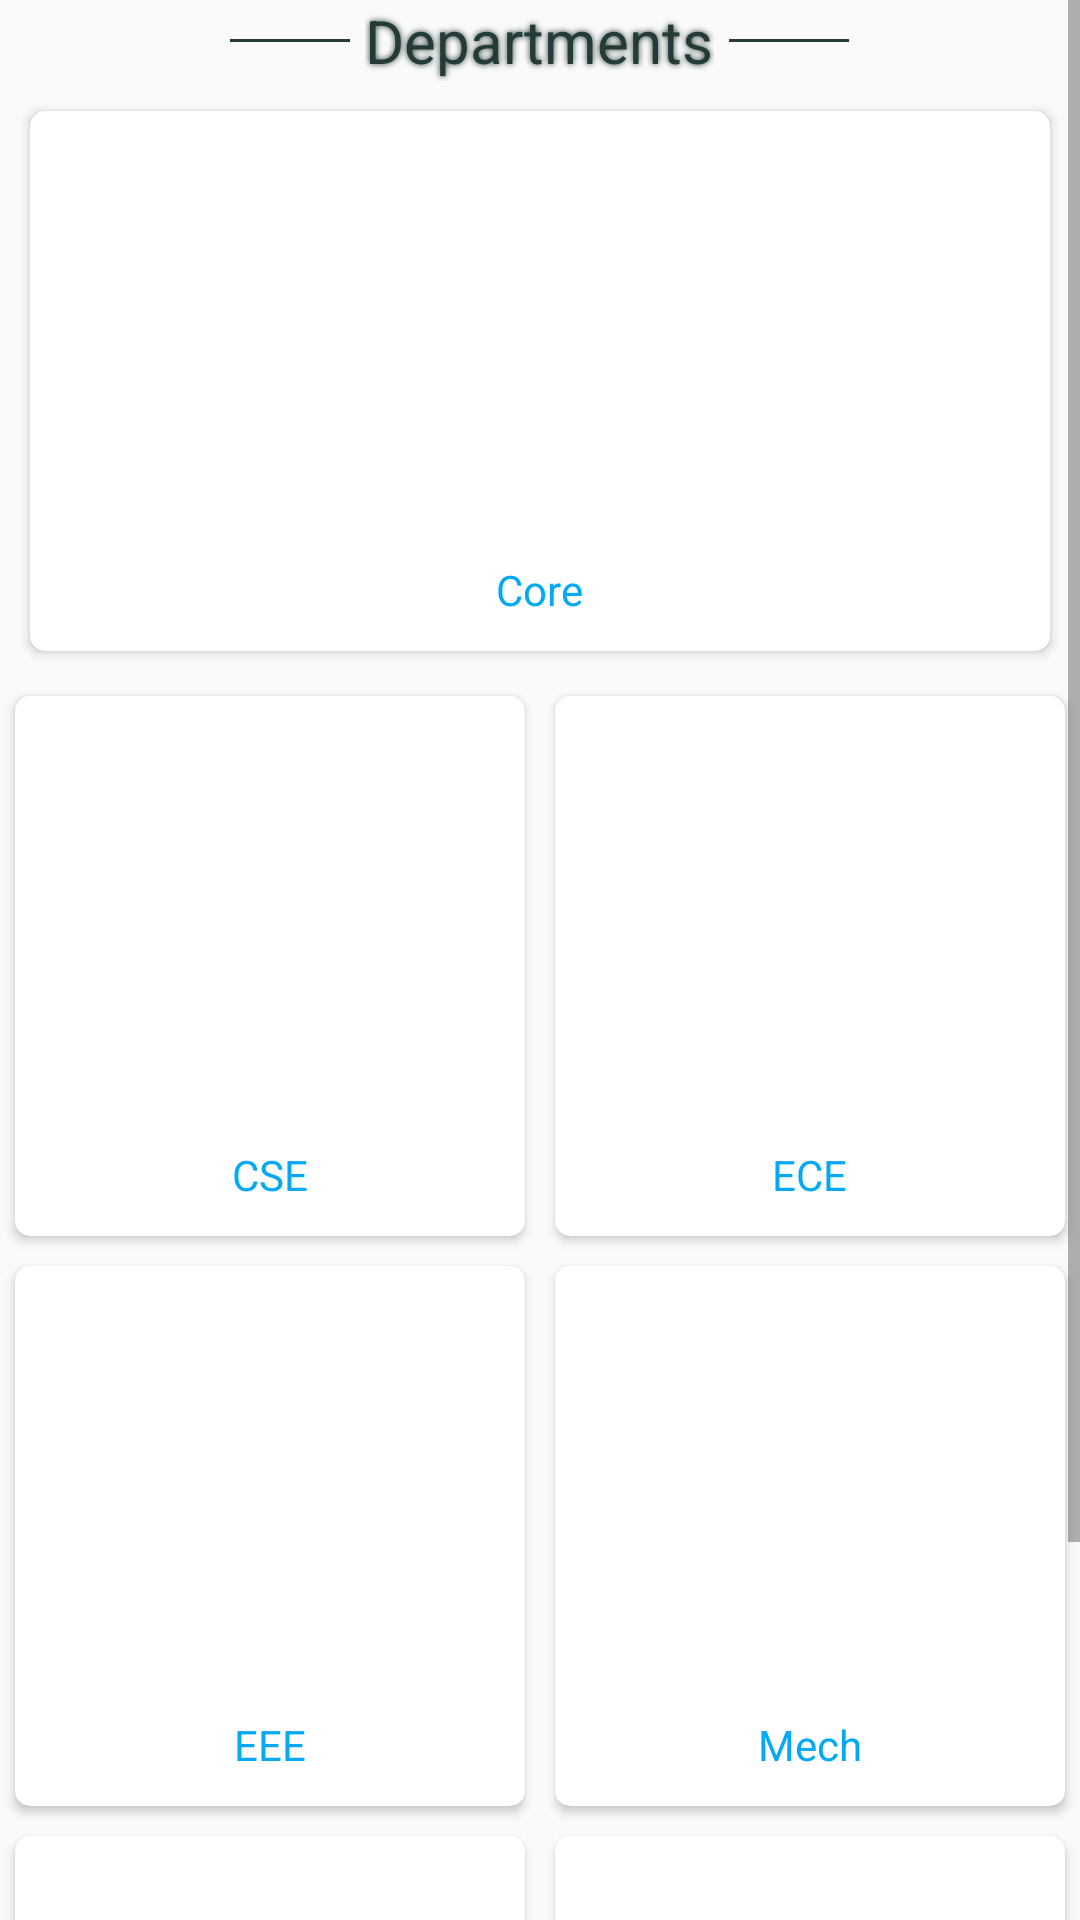

This screen was rendered from an Android layout file. Write that file and the resources it references.
<!-- AndroidManifest.xml: application theme AppTheme -->
<!-- res/layout/frag_3.xml -->
<?xml version="1.0" encoding="utf-8"?>
<ScrollView xmlns:android="http://schemas.android.com/apk/res/android"
    android:layout_width="match_parent"
    xmlns:app="http://schemas.android.com/apk/res-auto"
    xmlns:tools="http://schemas.android.com/tools"
    app:layout_behavior="@string/appbar_scrolling_view_behavior"
    android:layout_height="match_parent"
    tools:context=".Tab3">
    <LinearLayout
        android:gravity="center"
        android:layout_width="match_parent"
        android:layout_height="match_parent"
        android:orientation="vertical">

        <LinearLayout
            android:layout_width="match_parent"
            android:layout_height="wrap_content"
            android:gravity="center"
            android:orientation="horizontal">
            <View
                android:layout_width="40dp"
                android:layout_height="1dp"
                android:layout_gravity="center"
                android:layout_marginLeft="10dp"
                android:layout_marginRight="5dp"
                android:background="@color/login_back"/>
            <TextView
                android:layout_width="wrap_content"
                android:layout_height="wrap_content"
                android:text="Departments"
                android:shadowColor="@color/login_back"
                android:shadowDx="0"
                android:shadowDy="0"
                android:shadowRadius="5"
                android:textColor="@color/login_back"
                android:textSize="20dp"/>
            <View
                android:layout_width="40dp"
                android:layout_height="1dp"
                android:layout_gravity="center"
                android:layout_marginLeft="5dp"
                android:layout_marginRight="10dp"
                android:background="@color/login_back"/>
        </LinearLayout>
        <LinearLayout
            android:gravity="center"
            android:layout_width="match_parent"
            android:layout_height="wrap_content"
            android:orientation="horizontal">
            <android.support.v7.widget.CardView
                android:layout_width="match_parent"
                android:layout_margin="10dp"
                app:cardCornerRadius="5dp"
                android:id="@+id/Core"
                android:clickable="true"
                android:elevation="4dp"
                android:layout_height="180dp">
                <LinearLayout
                    android:id="@+id/core"
                    android:layout_width="match_parent"
                    android:layout_height="match_parent"
                    android:orientation="vertical">
                    <ImageView
                        android:layout_width="match_parent"
                        android:layout_height="150dp"
                        android:id="@+id/coreicon"/>
                    <TextView
                        android:layout_width="wrap_content"
                        android:layout_height="30dp"
                        android:text="Core"
                        android:layout_gravity="center"
                        android:textColor="@color/black"/>

                </LinearLayout>
            </android.support.v7.widget.CardView>
           
        </LinearLayout>
        <LinearLayout
            android:gravity="center"
            android:layout_width="match_parent"
            android:layout_height="wrap_content"
            android:orientation="horizontal">
            <android.support.v7.widget.CardView
                android:layout_width="170dp"
                android:layout_margin="5dp"
                app:cardCornerRadius="5dp"
                android:id="@+id/csedept"
                android:clickable="true"
                android:elevation="4dp"
                android:layout_height="180dp">
                <LinearLayout
                    android:id="@+id/cse"
                    android:layout_width="match_parent"
                    android:layout_height="match_parent"
                    android:orientation="vertical">
                    <ImageView
                        android:layout_width="match_parent"
                        android:layout_height="150dp"
                        android:id="@+id/cseicon"/>
                    <TextView
                        android:layout_width="wrap_content"
                        android:layout_height="30dp"
                        android:text="CSE"
                        android:layout_gravity="center"
                        android:textColor="@color/black"/>

                </LinearLayout>
            </android.support.v7.widget.CardView>
            <android.support.v7.widget.CardView
                android:layout_width="170dp"
                android:id="@+id/ecedept"
                android:clickable="true"
                android:elevation="4dp"
                app:cardCornerRadius="5dp"
                android:layout_margin="5dp"
                android:layout_height="180dp">
                <LinearLayout
                    android:id="@+id/ece"
                    android:layout_width="match_parent"
                    android:layout_height="match_parent"
                    android:orientation="vertical">
                    <ImageView
                        android:layout_width="match_parent"
                        android:layout_height="150dp"
                        android:id="@+id/eceicon"/>
                    <TextView
                        android:layout_width="wrap_content"
                        android:layout_height="30dp"
                        android:text="ECE"
                        android:layout_gravity="center"
                        android:textColor="@color/black"/>
                </LinearLayout>
            </android.support.v7.widget.CardView>
        </LinearLayout>
        <LinearLayout
            android:gravity="center"
            android:layout_width="match_parent"
            android:layout_height="wrap_content"
            android:orientation="horizontal">
            <android.support.v7.widget.CardView
                android:layout_width="170dp"
                android:layout_margin="5dp"
                app:cardCornerRadius="5dp"
                android:id="@+id/eeedept"
                android:clickable="true"
                android:elevation="4dp"
                android:layout_height="180dp">
                <LinearLayout
                    android:layout_width="match_parent"
                    android:layout_height="match_parent"
                    android:id="@+id/eee"
                    android:orientation="vertical">
                    <ImageView
                        android:layout_width="match_parent"
                        android:layout_height="150dp"
                        android:id="@+id/eeeicon"/>
                    <TextView
                        android:layout_width="wrap_content"
                        android:layout_height="30dp"
                        android:text="EEE"
                        android:layout_gravity="center"
                        android:textColor="@color/black"/>

                </LinearLayout>
            </android.support.v7.widget.CardView>
            <android.support.v7.widget.CardView
                android:layout_width="170dp"
                android:id="@+id/mechdept"
                android:clickable="true"
                android:elevation="4dp"
                app:cardCornerRadius="5dp"
                android:layout_margin="5dp"
                android:layout_height="180dp">
                <LinearLayout
                    android:id="@+id/mech"
                    android:layout_width="match_parent"
                    android:layout_height="match_parent"
                    android:orientation="vertical">
                    <ImageView
                        android:layout_width="match_parent"
                        android:layout_height="150dp"
                        android:id="@+id/mechicon"/>
                    <TextView
                        android:layout_width="wrap_content"
                        android:layout_height="30dp"
                        android:text="Mech"
                        android:layout_gravity="center"
                        android:textColor="@color/black"/>
                </LinearLayout>
            </android.support.v7.widget.CardView>
        </LinearLayout>
        <LinearLayout
            android:layout_width="match_parent"
            android:layout_height="wrap_content"
            android:gravity="center"
            android:orientation="horizontal">
            <android.support.v7.widget.CardView
                android:layout_width="170dp"
                android:id="@+id/mcadept"
                android:clickable="true"
                android:elevation="4dp"
                app:cardCornerRadius="5dp"
                android:layout_gravity="center"
                android:layout_margin="5dp"
                android:layout_height="180dp">
                <LinearLayout
                    android:id="@+id/mca"
                    android:layout_width="match_parent"
                    android:layout_height="match_parent"
                    android:orientation="vertical">
                    <ImageView
                        android:layout_width="match_parent"
                        android:layout_height="150dp"
                        android:id="@+id/mcaicon"/>
                    <TextView
                        android:layout_width="wrap_content"
                        android:layout_height="30dp"
                        android:text="MCA"
                        android:layout_gravity="center"
                        android:textColor="@color/black"/>
                </LinearLayout>
            </android.support.v7.widget.CardView>
            <android.support.v7.widget.CardView
                android:layout_width="170dp"
                android:id="@+id/civildept"
                android:clickable="true"
                android:elevation="4dp"
                app:cardCornerRadius="5dp"
                android:layout_margin="5dp"
                android:layout_height="180dp">
                <LinearLayout
                    android:id="@+id/civil"
                    android:layout_width="match_parent"
                    android:layout_height="match_parent"
                    android:orientation="vertical">
                    <ImageView
                        android:layout_width="match_parent"
                        android:layout_height="150dp"
                        android:id="@+id/civilicon"/>
                    <TextView
                        android:layout_width="wrap_content"
                        android:layout_height="30dp"
                        android:text="Civil"
                        android:layout_gravity="center"
                        android:textColor="@color/black"/>
                </LinearLayout>
            </android.support.v7.widget.CardView>
        </LinearLayout>

    </LinearLayout>


</ScrollView>
<!-- resources referenced by this layout -->
<resources>
  <color name="black">#03a9f4</color>
  <color name="login_back">#253b38</color>
  <style name="AppTheme" parent="Base.Theme.AppCompat.Light.DarkActionBar">
          
          <item name="colorPrimary">@color/colorPrimary</item>
          <item name="colorPrimaryDark">@color/colorPrimary</item>
          <item name="colorAccent">@android:color/white</item>
          <item name="android:textColorHint">@android:color/white</item>
          <item name="android:textColorPrimary">@android:color/white</item>
          <item name="android:colorForeground">@android:color/black</item>
          <item name="actionBarStyle">@style/MyActionBar</item>
      </style>
  <color name="colorPrimary">#005A8F</color>
  <style name="MyActionBar" parent="@style/Widget.AppCompat.Light.ActionBar.Solid.Inverse">
          <item name="android:background">@drawable/gradient_appbar</item>
          
          <item name="background">@drawable/gradient_appbar</item>
      </style>
  <!-- drawable gradient_appbar (drawable) -->
  <?xml version="1.0" encoding="utf-8"?>
  <shape xmlns:android="http://schemas.android.com/apk/res/android"
      android:shape="rectangle" >
      <gradient
          android:startColor="#4d96ff"
          android:endColor="#74acff"
          android:angle="315"/>
  </shape>
</resources>
